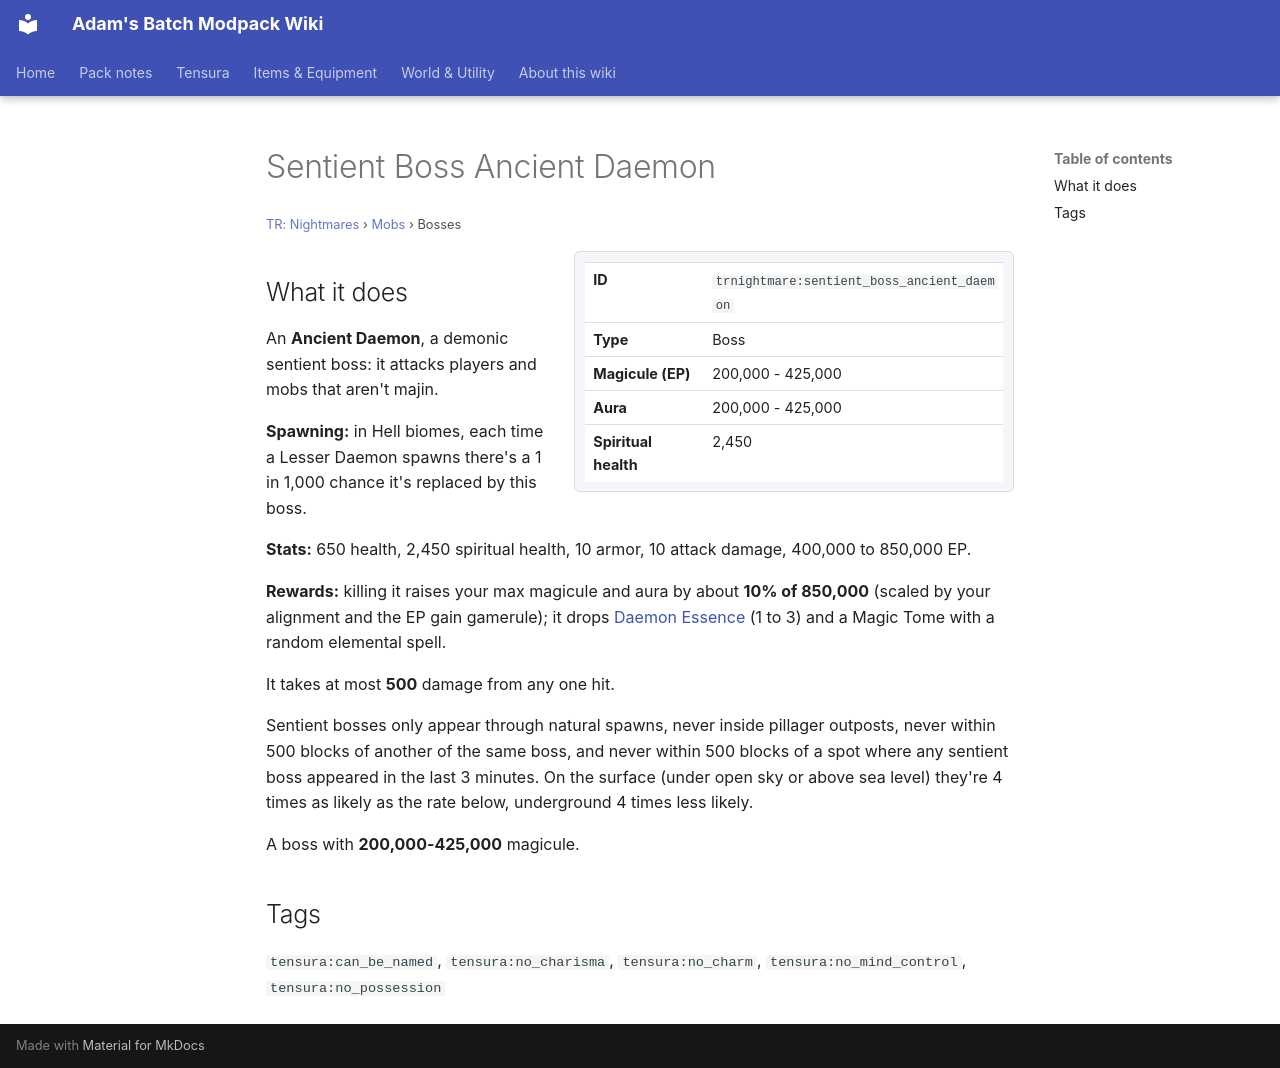

repository: Proteus-Nell/Adams-Batch-MC-Modpack-Wiki · page: tr-nightmares/mobs/sentient-boss-ancient-daemon/index.html · generator: mkdocs

# Sentient Boss Ancient Daemon

<small>[TR: Nightmares](../index.md) &rsaquo; [Mobs](index.md) &rsaquo; Bosses</small>

<div class="infobox" markdown>

| | |
|---|---|
| **ID** | `trnightmare:sentient_boss_ancient_daemon` |
| **Type** | Boss |
| **Magicule (EP)** | 200,000 - 425,000 |
| **Aura** | 200,000 - 425,000 |
| **Spiritual health** | 2,450 |

</div>

## What it does

An **Ancient Daemon**, a demonic sentient boss: it attacks players and mobs that aren't majin.

**Spawning:** in Hell biomes, each time a Lesser Daemon spawns there's a 1 in 1,000 chance it's replaced by this boss.

**Stats:** 650 health, 2,450 spiritual health, 10 armor, 10 attack damage, 400,000 to 850,000 EP.

**Rewards:** killing it raises your max magicule and aura by about **10% of 850,000** (scaled by your alignment and the EP gain gamerule); it drops [Daemon Essence](../../tensura-reincarnated/items/materials/daemon-essence.md) (1 to 3) and a Magic Tome with a random elemental spell.

It takes at most **500** damage from any one hit.

Sentient bosses only appear through natural spawns, never inside pillager outposts, never within 500 blocks of another of the same boss, and never within 500 blocks of a spot where any sentient boss appeared in the last 3 minutes. On the surface (under open sky or above sea level) they're 4 times as likely as the rate below, underground 4 times less likely.

A boss with **200,000-425,000** magicule.

## Tags

`tensura:can_be_named`, `tensura:no_charisma`, `tensura:no_charm`, `tensura:no_mind_control`, `tensura:no_possession`
